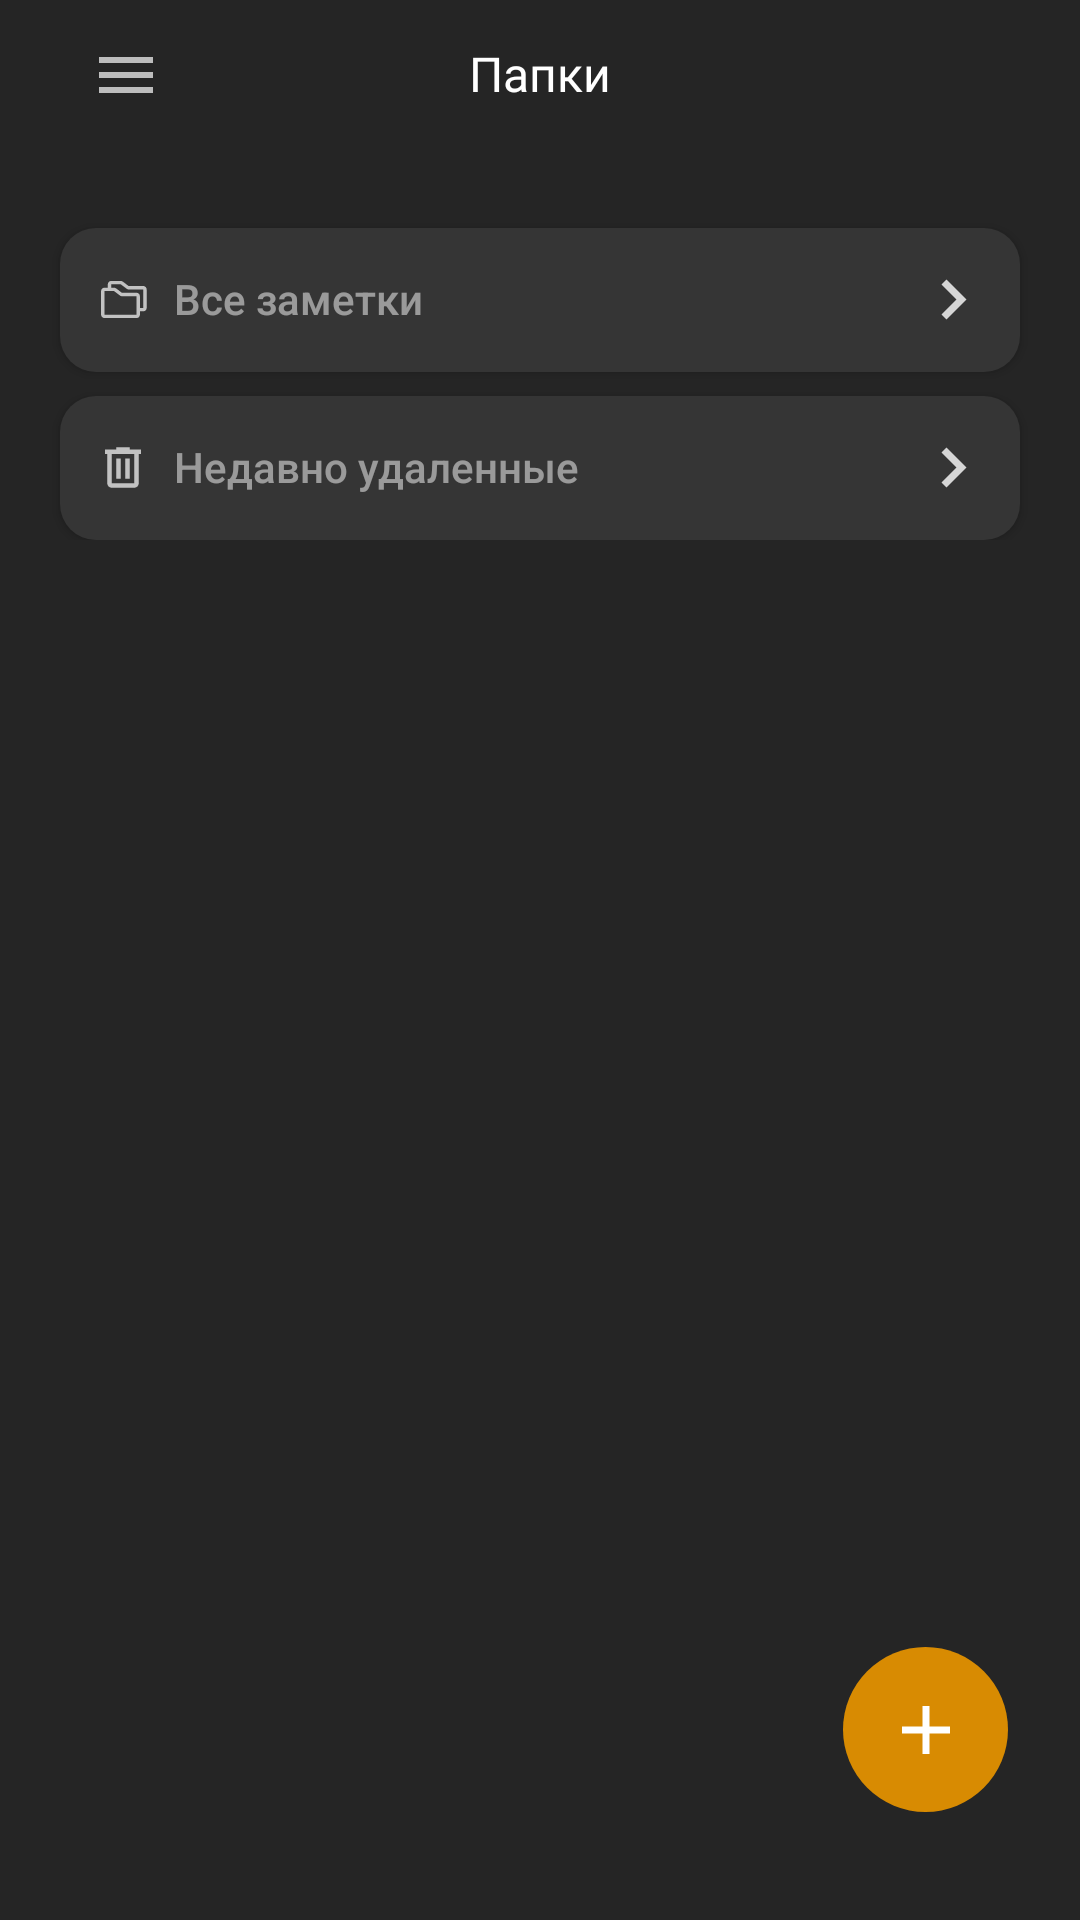

Write the Android layout XML for this screen, with the resource values it uses.
<!-- AndroidManifest.xml: application theme Theme.NoteApp -->
<!-- res/layout/fragment_folders.xml -->
<?xml version="1.0" encoding="utf-8"?>
<FrameLayout xmlns:android="http://schemas.android.com/apk/res/android"
    xmlns:app="http://schemas.android.com/apk/res-auto"
    xmlns:tools="http://schemas.android.com/tools"
    android:id="@+id/nestedScrollFolders"
    android:fitsSystemWindows="true"
    android:layout_width="match_parent"
    android:layout_height="match_parent"
    android:background="@color/background_color">


    <androidx.core.widget.NestedScrollView
        android:layout_width="match_parent"
        android:layout_height="match_parent"

        >

        <androidx.constraintlayout.widget.ConstraintLayout
            android:layout_width="match_parent"
            android:layout_height="wrap_content">

            <androidx.constraintlayout.widget.ConstraintLayout
                android:id="@+id/constraintTopBar"
                android:layout_width="match_parent"
                android:layout_height="50dp"
                android:gravity="center_vertical"
                android:orientation="horizontal"
                app:layout_constraintEnd_toEndOf="parent"
                app:layout_constraintStart_toStartOf="parent"
                app:layout_constraintTop_toTopOf="parent">


                <ImageButton
                    android:id="@+id/btnOpenDrawer"
                    android:layout_width="wrap_content"
                    android:layout_height="wrap_content"
                    android:layout_gravity="center_vertical"

                    android:layout_marginStart="20dp"
                    android:background="@android:color/transparent"
                    android:padding="10dp"
                    app:layout_constraintStart_toStartOf="parent"
                    app:layout_constraintTop_toTopOf="parent"
                    app:layout_constraintBottom_toBottomOf="parent"
                    android:src="@drawable/ic_menu" />


                <TextView
                    android:id="@+id/tvFolders"
                    android:layout_width="wrap_content"
                    android:layout_height="wrap_content"
                    android:layout_marginHorizontal="20dp"
                    android:elegantTextHeight="true"
                    android:fontFamily="@font/poppins_semi_bold"
                    android:includeFontPadding="false"
                    android:text="Папки"
                    app:layout_constraintStart_toStartOf="parent"
                    app:layout_constraintEnd_toEndOf="parent"
                    app:layout_constraintTop_toTopOf="parent"
                    app:layout_constraintBottom_toBottomOf="parent"
                    android:textColor="@color/white"
                    android:textSize="16sp"

                    />

            </androidx.constraintlayout.widget.ConstraintLayout>

            <androidx.appcompat.widget.AppCompatButton
                android:id="@+id/btnAllNotes"
                android:layout_width="match_parent"
                android:layout_height="wrap_content"
                android:layout_marginHorizontal="20dp"
                android:layout_marginTop="26dp"
                android:background="@drawable/bg_folder"
                android:drawableStart="@drawable/ic_folders"
                android:drawableEnd="@drawable/ic_arrow_left"
                android:drawablePadding="8dp"
                android:elegantTextHeight="true"
                android:paddingHorizontal="12dp"
                android:text="Все заметки"
                android:textAlignment="textStart"
                android:textAllCaps="false"
                android:textColor="#80FFFFFF"
                app:layout_constraintTop_toBottomOf="@id/constraintTopBar"

                />

            <androidx.appcompat.widget.AppCompatButton
                android:id="@+id/btnDeletedNotes"
                android:layout_width="match_parent"
                android:layout_height="wrap_content"
                android:layout_marginHorizontal="20dp"
                android:layout_marginTop="8dp"
                android:background="@drawable/bg_folder"
                android:drawableStart="@drawable/ic_delete_outline"
                android:drawableEnd="@drawable/ic_arrow_left"
                android:drawablePadding="8dp"
                android:elegantTextHeight="true"
                android:paddingHorizontal="12dp"
                android:text="Недавно удаленные"
                android:textAlignment="textStart"
                android:textAllCaps="false"
                android:textColor="#80FFFFFF"
                app:layout_constraintTop_toBottomOf="@id/btnAllNotes"

                />

            <androidx.recyclerview.widget.RecyclerView
                android:id="@+id/rvFolders"
                android:layout_width="match_parent"
                android:layout_height="0dp"
                android:layout_marginHorizontal="20dp"
                android:nestedScrollingEnabled="true"
                app:layoutManager="androidx.recyclerview.widget.LinearLayoutManager"
                app:layout_constraintEnd_toEndOf="parent"
                app:layout_constraintStart_toStartOf="parent"
                app:layout_constraintTop_toBottomOf="@id/btnDeletedNotes"
                tools:itemCount="20"
                tools:listitem="@layout/item_folder"

                />

        </androidx.constraintlayout.widget.ConstraintLayout>
    </androidx.core.widget.NestedScrollView>

    <ImageButton
        android:id="@+id/btnAddFolder"
        android:layout_width="55dp"
        android:layout_height="55dp"
        android:layout_gravity="bottom|end"
        android:layout_marginEnd="24dp"
        android:layout_marginBottom="36dp"
        android:background="@drawable/btn_plus_ellipse"
        android:nestedScrollingEnabled="false"
        android:padding="0dp"
        android:src="@drawable/ic_plus"

        />
</FrameLayout>
<!-- res/layout/item_folder.xml (included above) -->
<?xml version="1.0" encoding="utf-8"?>
<androidx.appcompat.widget.AppCompatButton xmlns:android="http://schemas.android.com/apk/res/android"
    xmlns:tools="http://schemas.android.com/tools"
    android:id="@+id/btnFolder"
    android:layout_width="match_parent"
    android:layout_height="wrap_content"
    android:layout_marginTop="8dp"
    android:background="@drawable/bg_folder"
    android:drawableStart="@drawable/ic_folder_open"
    android:drawableEnd="@drawable/ic_arrow_left"
    android:drawablePadding="8dp"
    android:elegantTextHeight="true"
    android:paddingHorizontal="12dp"
    android:textAlignment="textStart"
    android:textAllCaps="false"
    android:textColor="#80FFFFFF"
    tools:text="Папка" />
<!-- resources referenced by this layout -->
<resources>
  <color name="background_color">#252525</color>
  <color name="white">#FFFFFFFF</color>
  <!-- drawable bg_folder (drawable) -->
  <?xml version="1.0" encoding="utf-8"?>
  <shape xmlns:android="http://schemas.android.com/apk/res/android">
      <solid android:color="#353535" />
      <corners android:radius="12dp" />
  </shape>
  <!-- drawable btn_plus_ellipse (drawable) -->
  <vector xmlns:android="http://schemas.android.com/apk/res/android"
      android:width="45dp"
      android:height="45dp"
      android:viewportWidth="45"
      android:viewportHeight="45">
      <path
          android:fillColor="#D88B02"
          android:pathData="M22.5,22.5m-22.5,0a22.5,22.5 0,1 1,45 0a22.5,22.5 0,1 1,-45 0" />
  </vector>
  <!-- drawable ic_arrow_left (drawable) -->
  <vector xmlns:android="http://schemas.android.com/apk/res/android"
      android:width="20dp"
      android:height="21dp"
      android:viewportWidth="20"
      android:viewportHeight="21">
    <path
        android:pathData="M7.5,3.833L5.833,5.5L10.833,10.5L5.833,15.5L7.5,17.167L14.167,10.5L7.5,3.833Z"
        android:fillColor="#ffffff"
        android:fillAlpha="0.8"
        android:fillType="evenOdd"/>
  </vector>
  <!-- drawable ic_delete_outline (drawable) -->
  <vector xmlns:android="http://schemas.android.com/apk/res/android"
      android:width="18dp"
      android:height="19dp"
      android:viewportWidth="18"
      android:viewportHeight="19">
      <path
          android:fillAlpha="0.7"
          android:fillColor="#ffffff"
          android:pathData="M5.25,16.25C4.838,16.25 4.484,16.103 4.191,15.81C3.898,15.516 3.75,15.163 3.75,14.75V5H3V3.5H6.75V2.75H11.25V3.5H15V5H14.25V14.75C14.25,15.163 14.103,15.516 13.81,15.81C13.516,16.104 13.163,16.25 12.75,16.25H5.25ZM12.75,5H5.25V14.75H12.75V5ZM6.75,13.25H8.25V6.5H6.75V13.25ZM9.75,13.25H11.25V6.5H9.75V13.25Z" />
  </vector>
  <!-- drawable ic_folder_open (drawable) -->
  <vector xmlns:android="http://schemas.android.com/apk/res/android"
      android:width="20dp"
      android:height="20dp"
      android:viewportWidth="960"
      android:viewportHeight="960">
      <path
          android:fillAlpha="0.7"
          android:fillColor="#FFFFFF"
          android:pathData="M168,768q-32,0 -52,-21.16t-20,-50.88v-432.24Q96,234 116,213t52,-21h216l96,96h313q31,0 50.5,21t21.5,51L451,360l-96,-96L168,264v432l78,-264h690l-85,285q-8,23 -21,37t-38,14L168,768ZM243,696h538l59,-192L300,504l-57,192ZM243,696 L300,504 243,696ZM168,360v-96,96Z" />
  </vector>
  <!-- drawable ic_menu (drawable) -->
  <vector xmlns:android="http://schemas.android.com/apk/res/android"
      android:width="24dp"
      android:height="24dp"
      android:viewportWidth="960"
      android:viewportHeight="960">
    <path
        android:pathData="M120,720v-80h720v80L120,720ZM120,520v-80h720v80L120,520ZM120,320v-80h720v80L120,320Z"
        android:fillColor="#FFFFFF"
        android:fillAlpha="0.7"
        />
  </vector>
  <!-- drawable ic_plus (drawable) -->
  <vector xmlns:android="http://schemas.android.com/apk/res/android"
      android:width="16dp"
      android:height="16dp"
      android:viewportWidth="16"
      android:viewportHeight="16">
      <path
          android:fillColor="#ffffff"
          android:fillType="evenOdd"
          android:pathData="M16,9.143H9.143V16H6.857V9.143H0V6.857H6.857V0H9.143V6.857H16V9.143Z" />
  </vector>
  <style name="Theme.NoteApp" parent="Base.Theme.NoteApp" />
  <style name="Base.Theme.NoteApp" parent="Theme.Material3.DayNight.NoActionBar">
          
          
      </style>
</resources>
